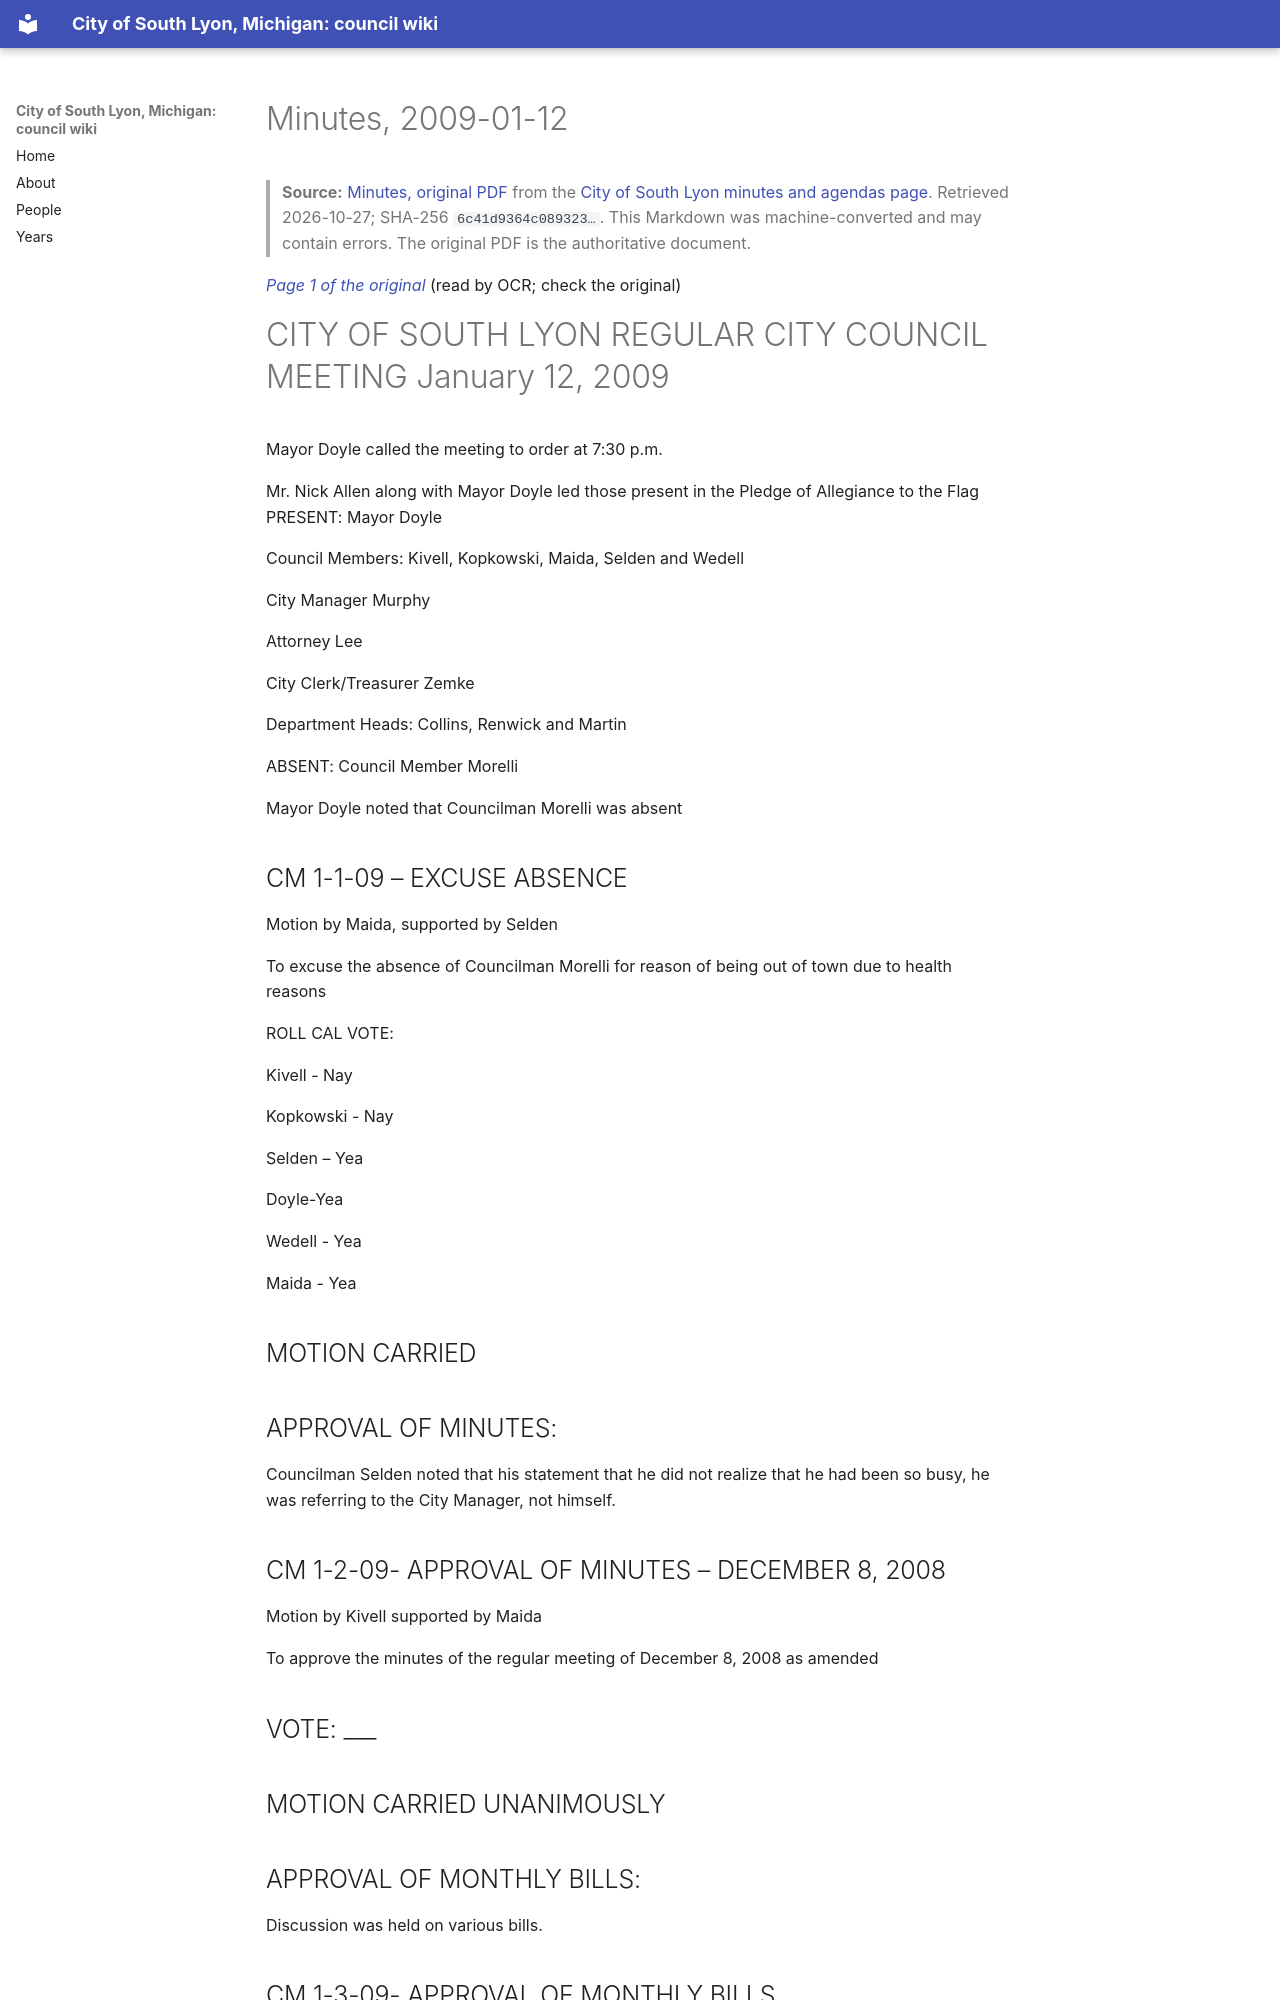

repository: RyanMathewson/city-of-south-lyon-mi-council-wiki · page: documents/2009/2009-01-12/minutes/index.html · generator: mkdocs

---
title: "Minutes, 2009-01-12"
meeting_date: "2009-01-12"
document: "minutes"
source_url: "https://www.southlyonmi.org/document_center/City%20Council/Agenda%20packet%20and%20Minutes/2009/minutes/minutes_011209.pdf?t=202108310733010"
source_listing: "https://www.southlyonmi.org/government/city_council/city_council_minutes_and_agendas.php"
source_sha256: "6c41d9364c08932366b349d11b20a8914171118874daa9f947138dd31c58415e"
source_bytes: 1649440
retrieved: "2026-10-27"
pages: 7
ocr_pages: 7
converter: "pymupdf4llm 0.3.4 (text layers); PaddleOCR-VL-1.6-0.9B (scanned pages)"
---

# Minutes, 2009-01-12

> **Source:** [Minutes, original PDF](https://www.southlyonmi.org/document_center/City%20Council/Agenda%20packet%20and%20Minutes/2009/minutes/minutes_011209.pdf?t=202108310733010) from the [City of South Lyon minutes and agendas page](https://www.southlyonmi.org/government/city_council/city_council_minutes_and_agendas.php). Retrieved 2026-10-27; SHA-256 `6c41d9364c089323…`. This Markdown was machine-converted and may contain errors. The original PDF is the authoritative document.

<a id="p1"></a>
*[Page 1 of the original](https://www.southlyonmi.org/document_center/City%20Council/Agenda%20packet%20and%20Minutes/2009/minutes/minutes_011209.pdf?t=202108310733010#page=1)* (read by OCR; check the original)

# CITY OF SOUTH LYON REGULAR CITY COUNCIL MEETING January 12, 2009

Mayor Doyle called the meeting to order at 7:30 p.m.

Mr. Nick Allen along with Mayor Doyle led those present in the Pledge of Allegiance to the Flag PRESENT: Mayor Doyle

Council Members: Kivell, Kopkowski, Maida, Selden and Wedell

City Manager Murphy

Attorney Lee

City Clerk/Treasurer Zemke

Department Heads: Collins, Renwick and Martin

ABSENT: Council Member Morelli

Mayor Doyle noted that Councilman Morelli was absent

## CM 1-1-09 – EXCUSE ABSENCE

Motion by Maida, supported by Selden

To excuse the absence of Councilman Morelli for reason of being out of town due to health reasons

ROLL CAL VOTE:

Kivell - Nay

Kopkowski - Nay

Selden – Yea

Doyle-Yea

Wedell - Yea

Maida - Yea

## MOTION CARRIED

## APPROVAL OF MINUTES:

Councilman Selden noted that his statement that he did not realize that he had been so busy, he was referring to the City Manager, not himself.

## CM 1-2-09- APPROVAL OF MINUTES – DECEMBER 8, 2008

Motion by Kivell supported by Maida

To approve the minutes of the regular meeting of December 8, 2008 as amended

## VOTE: ___

## MOTION CARRIED UNANIMOUSLY

## APPROVAL OF MONTHLY BILLS:

Discussion was held on various bills.

## CM 1-3-09- APPROVAL OF MONTHLY BILLS

Motion by Wedell, supported by Maida

To approve the monthly bills as presented

## VOTE: ___

MOTION CARRIED UNANIMOUSLY

<a id="p2"></a>
*[Page 2 of the original](https://www.southlyonmi.org/document_center/City%20Council/Agenda%20packet%20and%20Minutes/2009/minutes/minutes_011209.pdf?t=202108310733010#page=2)* (read by OCR; check the original)

Mayor Doyle stated that it has been requested that New Business #9 be removed from the agenda as the investigation has not yet been completed.

CM 1-4-09 – APPROVAL OF AGENDA

Motion by Kivell, supported by Kopkowski

To approve the agenda as amended by removing New Business #9

VOTE: ___

MOTION CARRIED UNANIMOUSLY

## CITIZENS SUGGESTIONS:

Mr. Gary Childs of 209 S. Lafayette stated that he as well as many others present are here in support of Councilman Ron Morelli who they believe is trying to better his life and health. They all support him and hope Council would as well.

## OLD BUSINESS
